Dataset: data (GitHub, ydtrxh/ENSAM-Smart-Navigation). Classes: student administration office, amphithéâtre, GMS practical work workshop, bibliothèque, forum center, centre de langue, centre de recherche, département matériaux et des procédés, AEEE department, civil engineering department, département mathématiques informatique, département forge et fonderie, département énergétique, salle de conférence, TP fabrication mécanique.

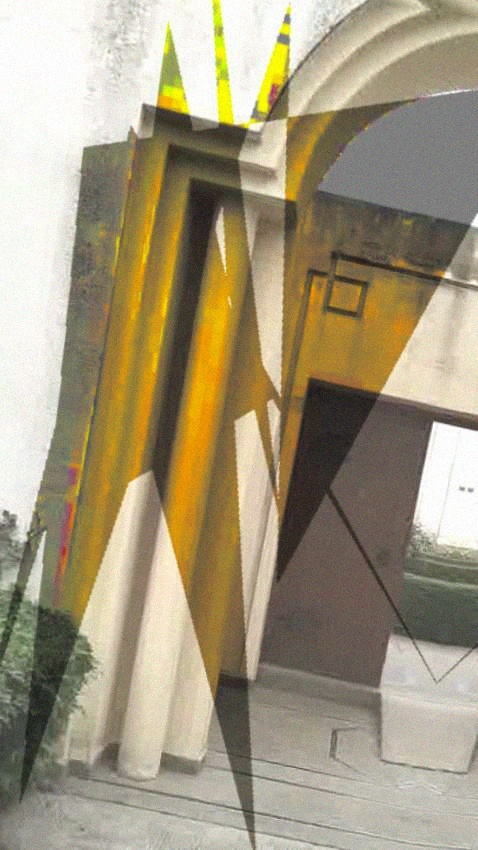
Label: centre de recherche

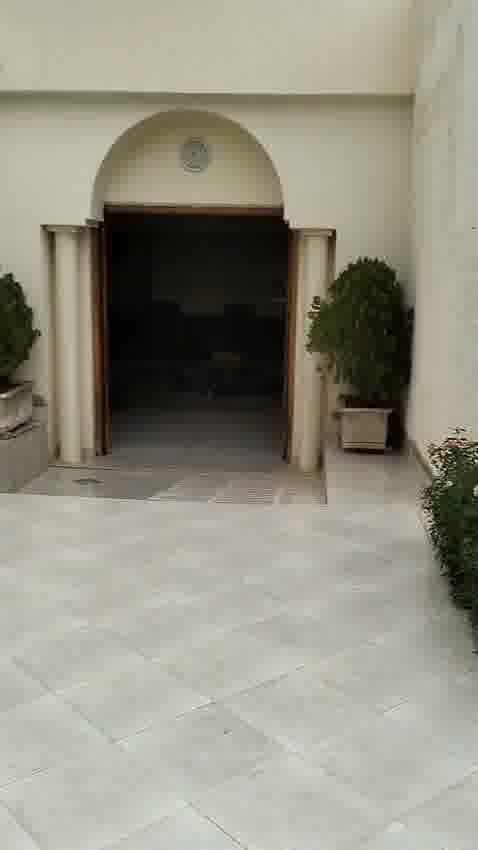
Label: student administration office

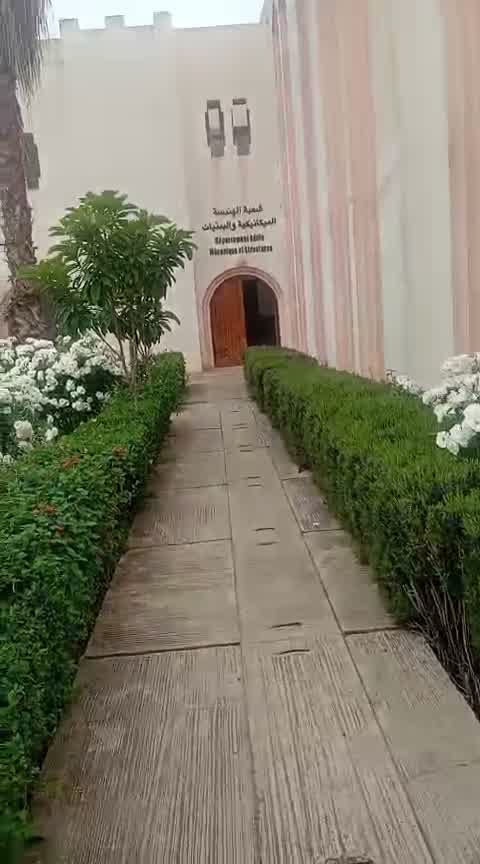
Label: GMS practical work workshop

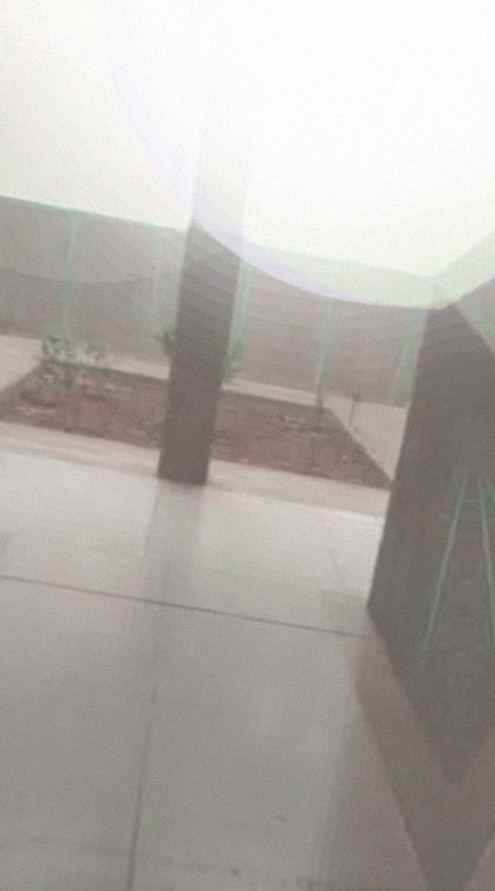
Label: centre de langue

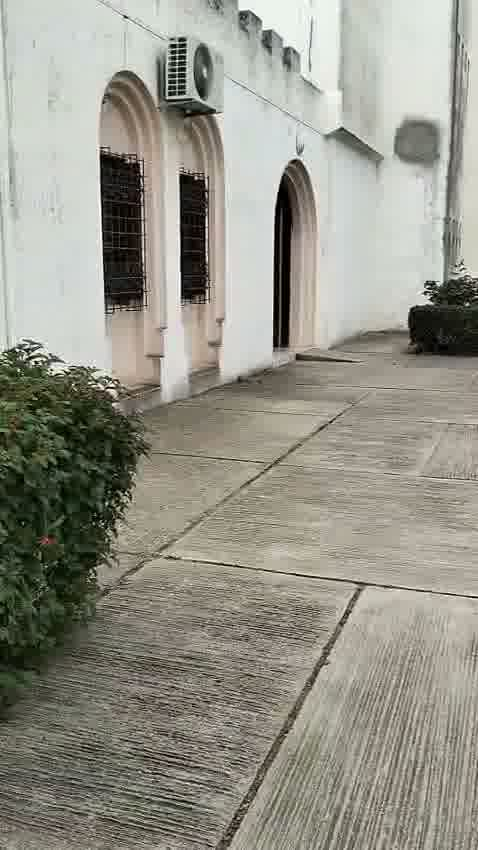
Label: AEEE department

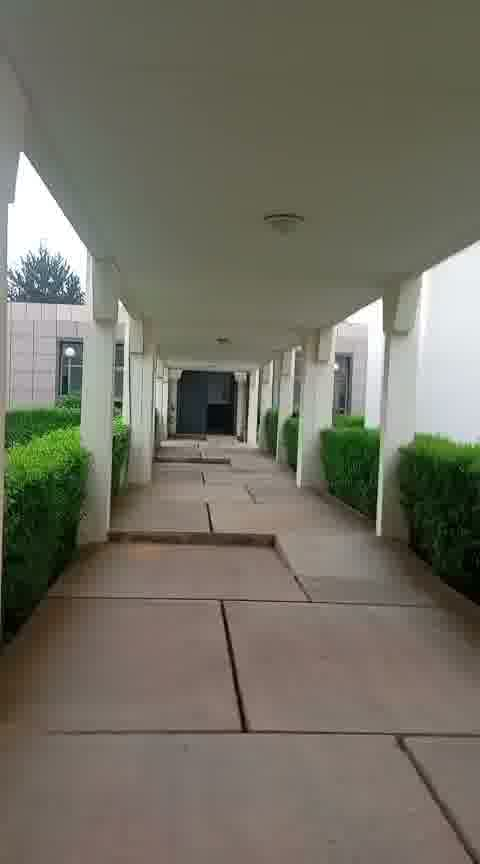
Label: salle de conférence
